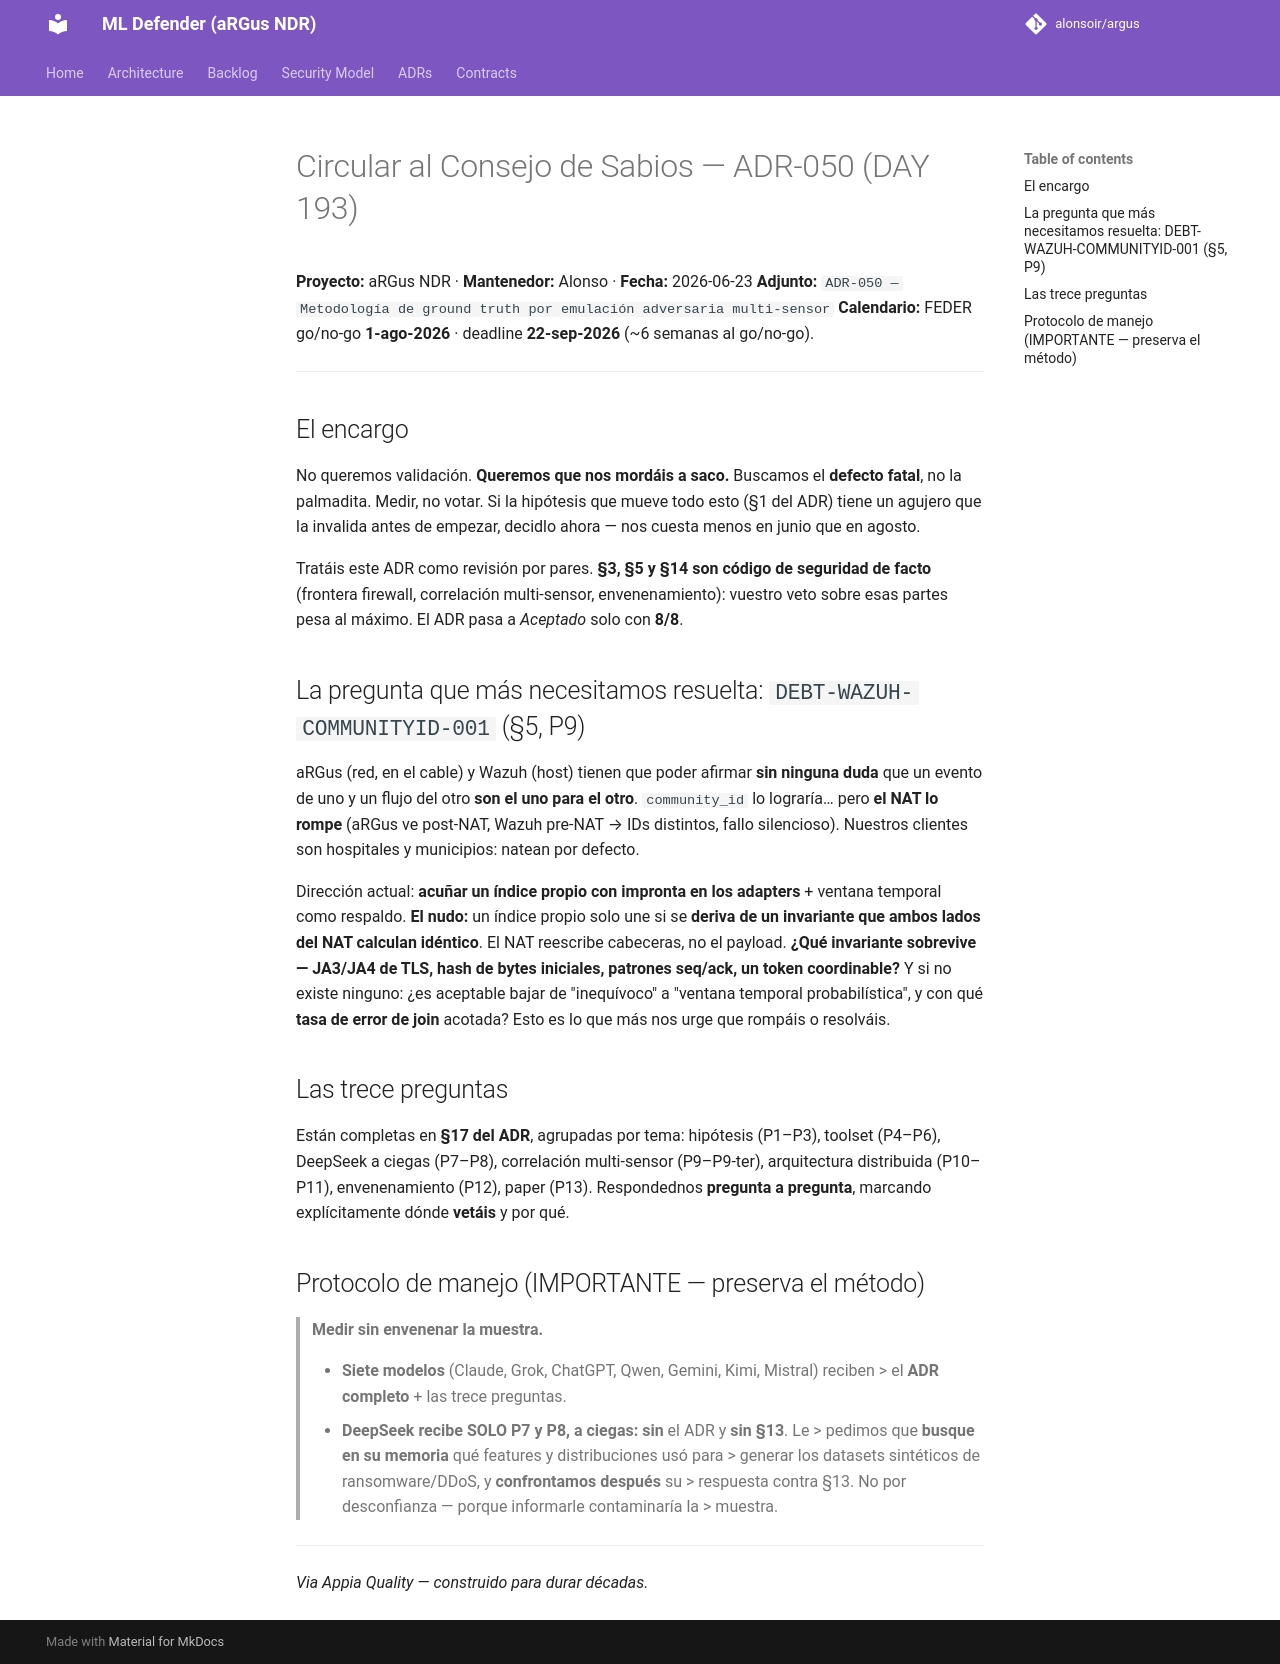

repository: alonsoir/argus · page: council/Circular al Consejo de Sabios — ADR-050 (DAY 193)/index.html · generator: mkdocs

# Circular al Consejo de Sabios — ADR-050 (DAY 193)

**Proyecto:** aRGus NDR · **Mantenedor:** Alonso · **Fecha:** 2026-06-23
**Adjunto:** `ADR-050 — Metodología de ground truth por emulación adversaria multi-sensor`
**Calendario:** FEDER go/no-go **1-ago-2026** · deadline **22-sep-2026** (~6 semanas al go/no-go).

---

## El encargo

No queremos validación. **Queremos que nos mordáis a saco.** Buscamos el **defecto
fatal**, no la palmadita. Medir, no votar. Si la hipótesis que mueve todo esto
(§1 del ADR) tiene un agujero que la invalida antes de empezar, decidlo ahora —
nos cuesta menos en junio que en agosto.

Tratáis este ADR como revisión por pares. **§3, §5 y §14 son código de seguridad
de facto** (frontera firewall, correlación multi-sensor, envenenamiento): vuestro
veto sobre esas partes pesa al máximo. El ADR pasa a *Aceptado* solo con **8/8**.

## La pregunta que más necesitamos resuelta: `DEBT-WAZUH-COMMUNITYID-001` (§5, P9)

aRGus (red, en el cable) y Wazuh (host) tienen que poder afirmar **sin ninguna
duda** que un evento de uno y un flujo del otro **son el uno para el otro**.
`community_id` lo lograría… pero **el NAT lo rompe** (aRGus ve post-NAT, Wazuh
pre-NAT → IDs distintos, fallo silencioso). Nuestros clientes son hospitales y
municipios: natean por defecto.

Dirección actual: **acuñar un índice propio con impronta en los adapters** +
ventana temporal como respaldo. **El nudo:** un índice propio solo une si se
**deriva de un invariante que ambos lados del NAT calculan idéntico**. El NAT
reescribe cabeceras, no el payload. **¿Qué invariante sobrevive — JA3/JA4 de TLS,
hash de bytes iniciales, patrones seq/ack, un token coordinable?** Y si no existe
ninguno: ¿es aceptable bajar de "inequívoco" a "ventana temporal probabilística", y
con qué **tasa de error de join** acotada? Esto es lo que más nos urge que rompáis
o resolváis.

## Las trece preguntas

Están completas en **§17 del ADR**, agrupadas por tema: hipótesis (P1–P3), toolset
(P4–P6), DeepSeek a ciegas (P7–P8), correlación multi-sensor (P9–P9-ter),
arquitectura distribuida (P10–P11), envenenamiento (P12), paper (P13). Respondednos
**pregunta a pregunta**, marcando explícitamente dónde **vetáis** y por qué.

## Protocolo de manejo (IMPORTANTE — preserva el método)

> **Medir sin envenenar la muestra.**
>
> - **Siete modelos** (Claude, Grok, ChatGPT, Qwen, Gemini, Kimi, Mistral) reciben
    >   el **ADR completo** + las trece preguntas.
> - **DeepSeek recibe SOLO P7 y P8, a ciegas:** **sin** el ADR y **sin §13**. Le
    >   pedimos que **busque en su memoria** qué features y distribuciones usó para
    >   generar los datasets sintéticos de ransomware/DDoS, y **confrontamos después** su
    >   respuesta contra §13. No por desconfianza — porque informarle contaminaría la
    >   muestra.

---

*Via Appia Quality — construido para durar décadas.*
